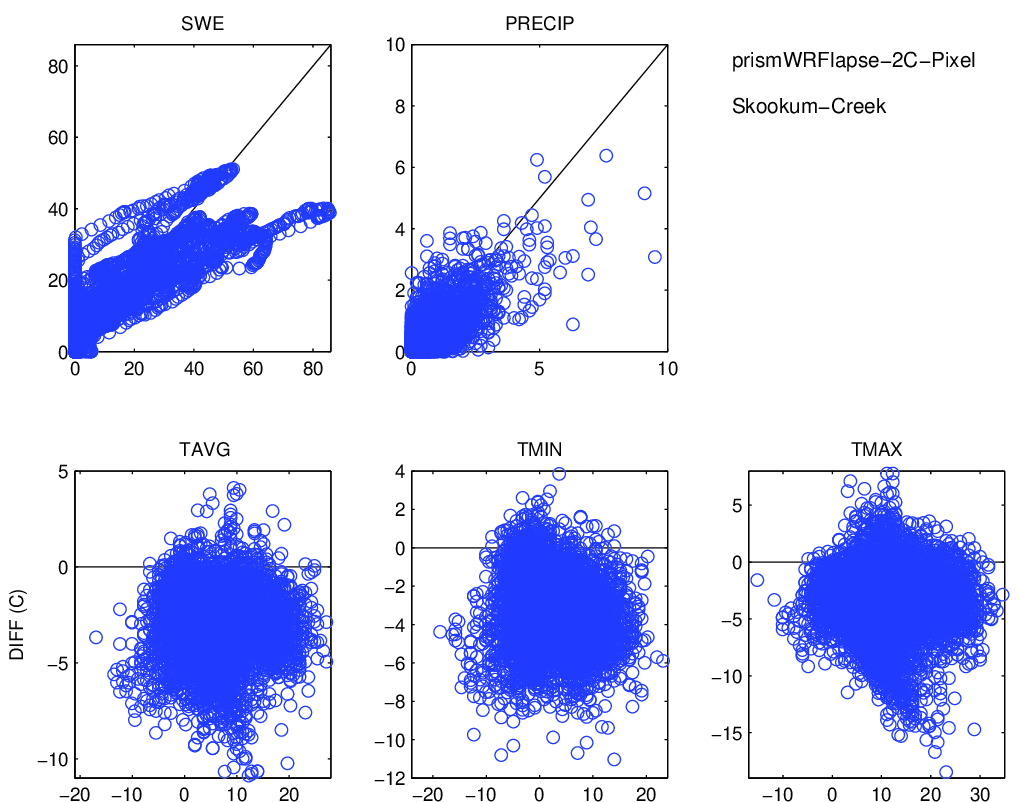

The data file committed next to this chart (first rows):
, prec_point, swq, tmean_point, tmax_point, tmin_point, prec_ref, swe, tmean_ref, tmax_ref, tmin_ref
1995-10-01, 0.02848, 0.0005301, 3.308, 8.622, -0.04802, 0.2, 0.0, 5.967, 9.4, 3.106
1995-10-02, 0.3886, 0.0, 3.419, 4.421, 2.383, 2.1, 0.0, 7.683, 9.972, 4.25
1995-10-03, 0.377, 0.0, 1.711, 3.946, 0.4341, 1.6, 0.0, 3.678, 6.539, 2.533
1995-10-04, 0.002658, 2.777739524912917e-05, 2.462, 7.24, -0.08564, 0.3, 0.0, 4.822, 9.972, 2.533
1995-10-05, 0.0361, 0.0, 5.424, 8.989, 2.678, 0.0, 0.0, 8.256, 13.41, 5.394
1995-10-06, 0.5431, 0.0001536, 1.7, 4.493, 0.09529, 0.5, 0.0, 4.822, 8.256, 3.678
1995-10-07, 0.01949, 0.0, 2.811, 5.972, 0.8412, 0.2, 0.0, 5.394, 8.256, 3.678
1995-10-08, 0.6417, 0.0, 1.759, 3.068, 1.086, 0.5, 0.0, 4.822, 5.967, 3.106
1995-10-09, 0.2635, 0.0001253, 1.882, 3.868, 0.2649, 1.2, 0.0, 4.25, 5.967, 3.106
1995-10-10, 2.068, 0.0, 4.1, 5.095, 2.353, 3.6, 0.0, 5.394, 7.683, 1.961
1995-10-11, 1.19, 0.01101, 0.784, 2.036, -0.4277, 0.8, 0.0, 2.533, 4.822, 1.389
1995-10-12, 0.101, 0.06616, 0.3065, 3.269, -2.022, 0.4, 0.0, 2.533, 4.822, 0.8167
1995-10-13, 0.0009525, 0.00339, 3.23, 8.091, -1.964, 0.1, 0.0, 6.539, 11.12, 1.961
1995-10-14, 0.0019, 0.0, 7.653, 13.38, 3.131, 0.5, 0.0, 12.26, 20.27, 8.828
1995-10-15, 0.6413, 0.0, 8.497, 14.89, 3.932, 0.7, 0.0, 11.69, 18.56, 5.967
1995-10-16, 0.4814, 0.0, 3.426, 4.572, 2.091, 1.7, 0.0, 5.394, 6.539, 4.25
1995-10-17, 2.864, 0.0001104, 2.044, 3.216, 0.01468, 1.2, 0.0, 4.25, 7.111, 1.389
1995-10-18, 0.008586, 0.001619, -0.3188, 2.502, -1.856, 0.0, 0.0, 3.678, 7.683, 1.389
1995-10-19, 0.002612, 0.0, 3.712, 7.365, 0.2348, 0.0, 0.0, 9.4, 12.26, 6.539
1995-10-20, 0.9127, 0.007526, 1.239, 5.306, -1.194, 0.6, 0.0, 4.822, 11.12, 2.533
1995-10-21, 0.2448, 0.1299, -1.838, -0.1048, -4.341, 0.8, 0.0, 0.8167, 2.533, -0.9
1995-10-22, 2.7236683211738e-05, 0.09985, -0.6482, 4.087, -4.385, 0.0, 0.0, 1.961, 5.967, -0.9
1995-10-23, 0.09436, 0.01168, 0.2128, 3.747, -1.775, 0.3, 0.0, 4.822, 8.828, 1.389
1995-10-24, 0.01305, 0.02103, -1.554, 0.7411, -3.329, 0.0, 0.0, 1.961, 4.25, 0.8167
1995-10-25, 0.8286, 0.007276, 0.5535, 4.12, -2.418, 1.8, 0.0, 3.106, 5.967, 1.389
1995-10-26, 0.3472, 0.0149, -0.1081, 1.959, -2.073, 0.8, 0.0, 1.961, 3.106, 0.2444
1995-10-27, 0.006773, 0.01388, -2.911, -0.9682, -5.153, 0.1, 0.0, 0.8167, 3.678, -0.9
1995-10-28, 0.0, 0.006287, -2.673, 2.387, -5.03, 0.0, 0.0, 0.8167, 3.678, -1.472
1995-10-29, 0.0, 0.0, -3.112, 2.071, -6.214, 0.0, 0.0, 1.389, 5.967, -1.472
1995-10-30, 0.0, 0.0, -3.483, 2.103, -6.316, 0.0, 0.0, 0.2444, 4.822, -2.044
1995-10-31, 0.0, 0.0, -4.408, 1.319, -7.834, 0.0, 0.0, -0.9, 3.106, -3.189
1995-11-01, 0.0, 0.0, -4.5, 0.6193, -7.408, 0.0, 0.0, -1.472, 1.961, -4.333
1995-11-02, 7.1889003426340114e-06, 0.0, -2.22, 3.142, -5.71, 0.0, 0.0, -0.3278, 4.822, -2.044
1995-11-03, 0.0, 0.0, 0.03486, 5.364, -3.407, 0.0, 0.0, 2.533, 8.256, -2.044
1995-11-04, 0.2711, 0.0314, -0.8298, 1.861, -3.96, 0.7, 0.0, 2.533, 7.111, -2.044
1995-11-05, 0.4327, 0.1919, -2.883, -1.301, -4.257, 1.0, 0.7, -0.9, -0.3278, -2.617
1995-11-06, 0.2645, 0.4791, -3.276, -1.771, -4.451, 0.5, 1.6, -1.472, 1.961, -4.333
1995-11-07, 3.11, 0.9543, 1.849, 5.246, -2.69, 6.3, 2.0, 4.822, 7.111, -0.9
1995-11-08, 2.843, 0.6827, 2.454, 5.578, -3.908, 3.4, 0.4, 4.25, 7.683, -2.044
1995-11-09, 0.2672, 0.8283, -3.936, -2.755, -4.898, 0.3, 0.2, -2.044, -1.472, -2.617
1995-11-10, 0.5586, 1.003, -3.416, 1.474, -5.839, 1.5, 0.2, -0.3278, 5.967, -3.189
1995-11-11, 0.7663, 1.055, 1.279, 3.613, -0.5002, 1.4, 0.0, 3.678, 7.111, 1.389
1995-11-12, 0.0412, 1.005, -1.846, 0.1322, -3.444, 0.1, 0.0, 1.389, 2.533, 0.8167
1995-11-13, 1.773, 0.9831, 3.143, 6.827, -1.992, 2.6, 0.0, 7.111, 8.828, 1.961
1995-11-14, 0.1328, 0.523, 6.08, 8.303, 4.74, 0.6, 0.0, 9.4, 12.83, 7.683
1995-11-15, 0.836, 0.1157, 4.566, 5.976, 1.456, 1.0, 0.0, 7.111, 12.26, 4.25
1995-11-16, 0.006409, 0.0, 1.88, 4.014, -0.3418, 0.0, 0.0, 5.967, 8.828, 2.533
1995-11-17, 0.6562, 0.0, 4.243, 5.572, 2.717, 0.5, 0.0, 8.828, 11.69, 5.394
1995-11-18, 0.371, 0.004434, 0.6914, 5.754, -1.432, 0.5, 0.0, 2.533, 2.533, 2.533
1995-11-19, 0.0002817, 0.005081, -0.2156, 2.849, -2.604, 0.1, 0.0, 4.25, 4.25, 4.25
1995-11-20, 9.766573777884e-06, 0.0, 1.731, 4.143, -0.3314, 0.0, 0.0, , , 
1995-11-21, 0.5127, 0.0, 3.182, 4.838, 2.182, 0.2, 0.0, , , 
1995-11-22, 0.4598, 0.0, 3.136, 3.958, 2.46, 1.7, 0.0, , , 
1995-11-23, 2.145, 0.0, 5.448, 7.239, 3.387, 2.3, 0.0, , , 
1995-11-24, 1.612, 0.0, 5.219, 6.941, 3.705, 2.0, 0.0, , , 
1995-11-25, 0.6202, 0.009135, 0.7436, 3.386, -1.202, 0.3, 0.0, , , 
1995-11-26, 1.055, 0.4252, -1.467, -0.8054, -1.938, 1.6, 0.0, , , 
1995-11-27, 1.415, 0.866, -1.711, 0.7234, -2.383, 3.1, 0.9, 0.8167, 4.822, -1.472
1995-11-28, 6.381, 1.199, 3.704, 5.418, 1.03, 7.6, 1.3, 6.539, 7.111, 5.394
1995-11-29, 3.982, 0.5122, 4.194, 5.289, 2.035, 3.6, 0.3, 5.394, 7.111, 2.533
... 7,337 more rows
